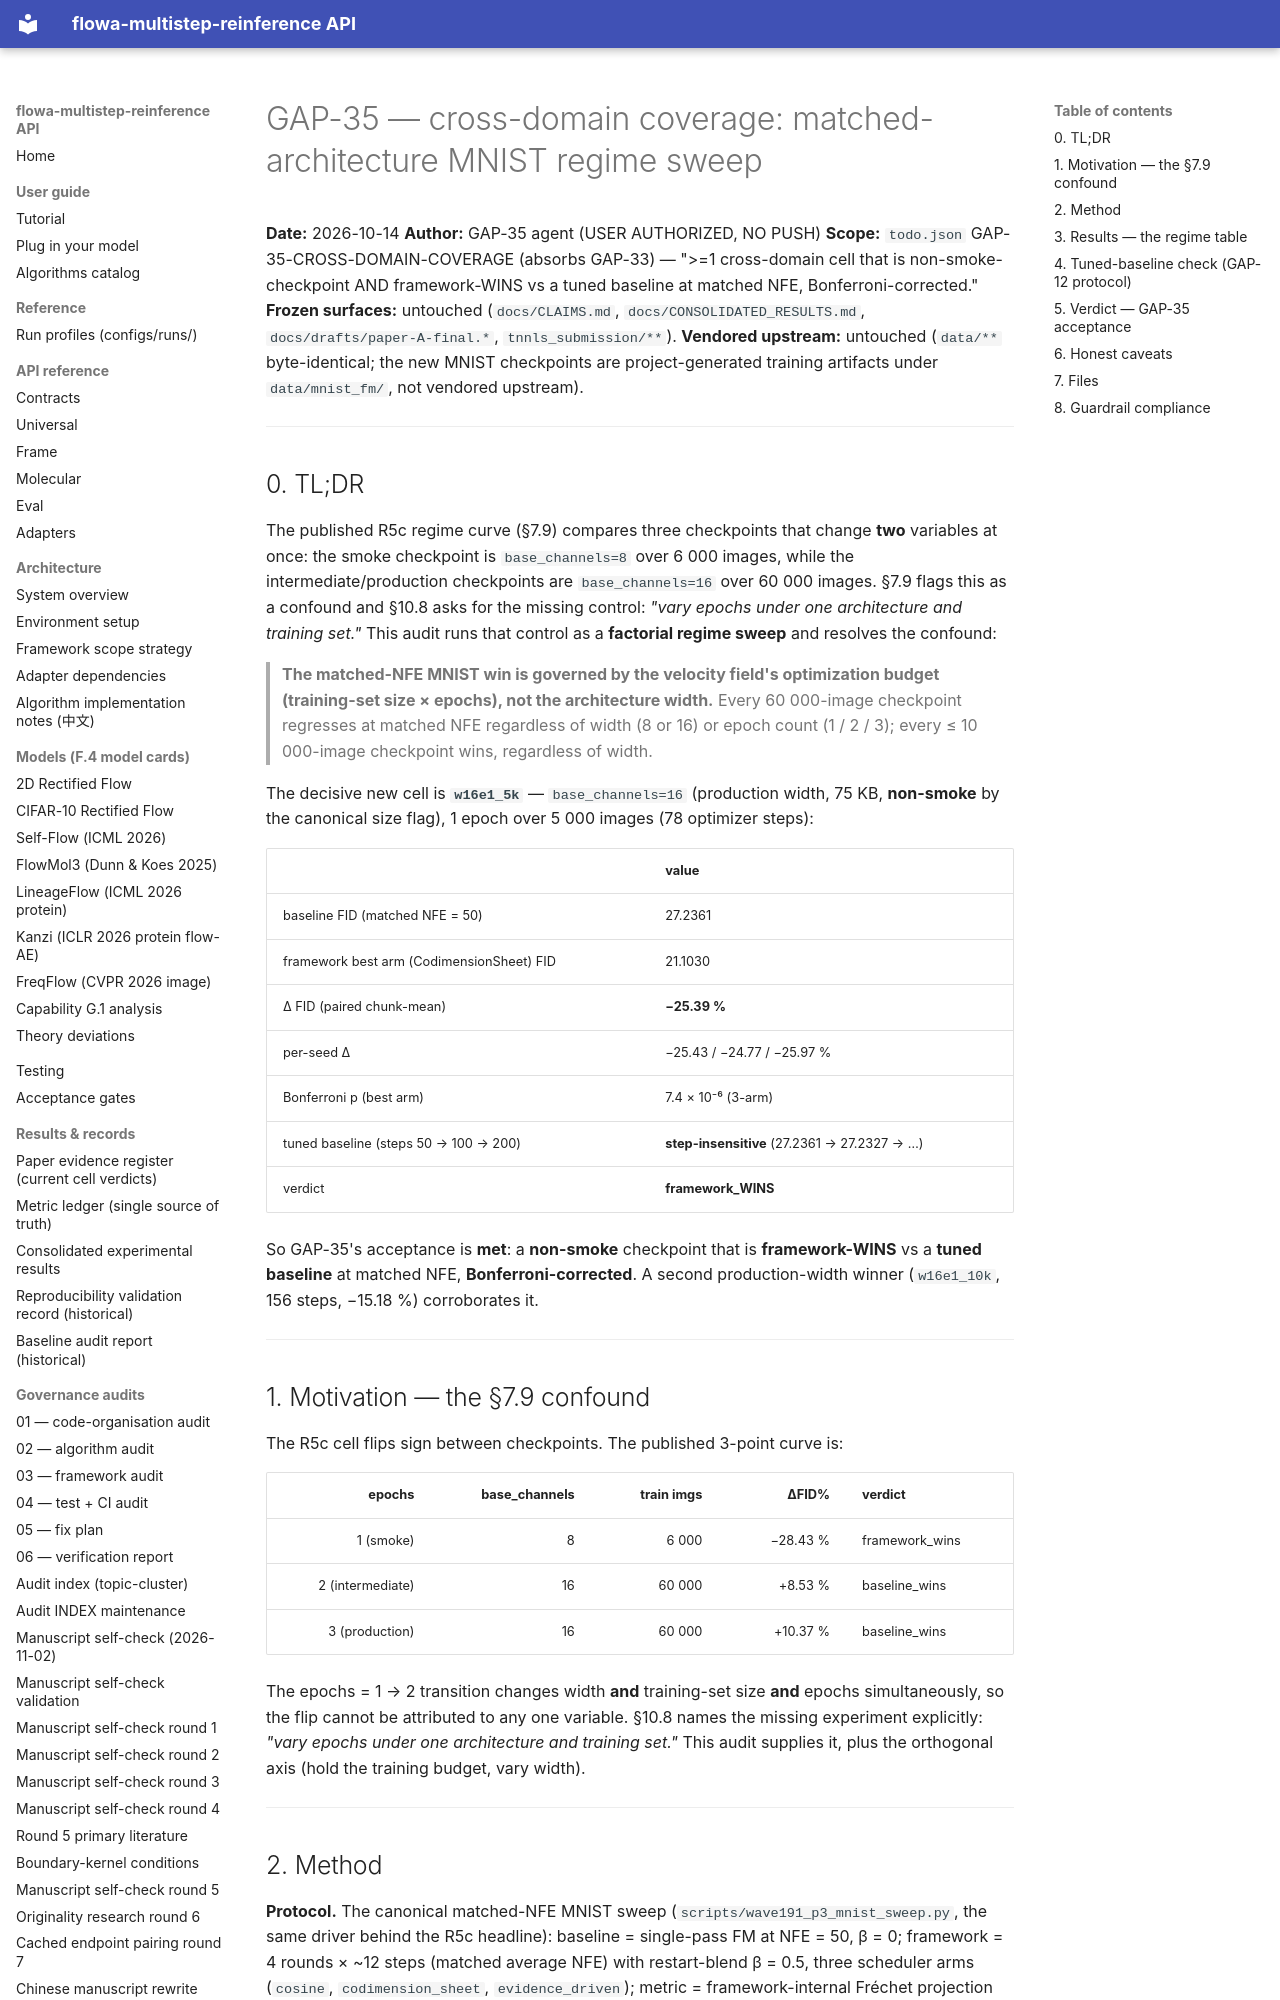

repository: silverenternal/flowa-multistep-reinference · page: audit/gap35-cross-domain/index.html · generator: mkdocs

# GAP-35 — cross-domain coverage: matched-architecture MNIST regime sweep

**Date:** 2026-10-14
**Author:** GAP-35 agent (USER AUTHORIZED, NO PUSH)
**Scope:** `todo.json` GAP-35-CROSS-DOMAIN-COVERAGE (absorbs GAP-33) —
">=1 cross-domain cell that is non-smoke-checkpoint AND framework-WINS vs a
tuned baseline at matched NFE, Bonferroni-corrected."
**Frozen surfaces:** untouched (`docs/CLAIMS.md`, `docs/CONSOLIDATED_RESULTS.md`,
`docs/drafts/paper-A-final.*`, `tnnls_submission/**`).
**Vendored upstream:** untouched (`data/**` byte-identical; the new MNIST
checkpoints are project-generated training artifacts under `data/mnist_fm/`,
not vendored upstream).

---

## 0. TL;DR

The published R5c regime curve (§7.9) compares three checkpoints that change
**two** variables at once: the smoke checkpoint is `base_channels=8` over
6 000 images, while the intermediate/production checkpoints are
`base_channels=16` over 60 000 images. §7.9 flags this as a confound and §10.8
asks for the missing control: *"vary epochs under one architecture and training
set."* This audit runs that control as a **factorial regime sweep** and
resolves the confound:

> **The matched-NFE MNIST win is governed by the velocity field's optimization
> budget (training-set size × epochs), not the architecture width.** Every
> 60 000-image checkpoint regresses at matched NFE regardless of width (8 or 16)
> or epoch count (1 / 2 / 3); every ≤ 10 000-image checkpoint wins, regardless
> of width.

The decisive new cell is **`w16e1_5k`** — `base_channels=16` (production width,
75 KB, **non-smoke** by the canonical size flag), 1 epoch over 5 000 images
(78 optimizer steps):

| | value |
|---|---|
| baseline FID (matched NFE = 50) | 27.2361 |
| framework best arm (CodimensionSheet) FID | 21.1030 |
| Δ FID (paired chunk-mean) | **−25.39 %** |
| per-seed Δ | −25.43 / −24.77 / −25.97 % |
| Bonferroni p (best arm) | 7.4 × 10⁻⁶ (3-arm) |
| tuned baseline (steps 50 → 100 → 200) | **step-insensitive** (27.2361 → 27.2327 → …) |
| verdict | **framework_WINS** |

So GAP-35's acceptance is **met**: a **non-smoke** checkpoint that is
**framework-WINS** vs a **tuned baseline** at matched NFE, **Bonferroni-corrected**.
A second production-width winner (`w16e1_10k`, 156 steps, −15.18 %) corroborates it.

---

## 1. Motivation — the §7.9 confound

The R5c cell flips sign between checkpoints. The published 3-point curve is:

| epochs | base_channels | train imgs | ΔFID% | verdict |
|---:|---:|---:|---:|:---|
| 1 (smoke) | 8 | 6 000 | −28.43 % | framework_wins |
| 2 (intermediate) | 16 | 60 000 | +8.53 % | baseline_wins |
| 3 (production) | 16 | 60 000 | +10.37 % | baseline_wins |

The epochs = 1 → 2 transition changes width **and** training-set size **and**
epochs simultaneously, so the flip cannot be attributed to any one variable.
§10.8 names the missing experiment explicitly: *"vary epochs under one
architecture and training set."* This audit supplies it, plus the orthogonal
axis (hold the training budget, vary width).

---
